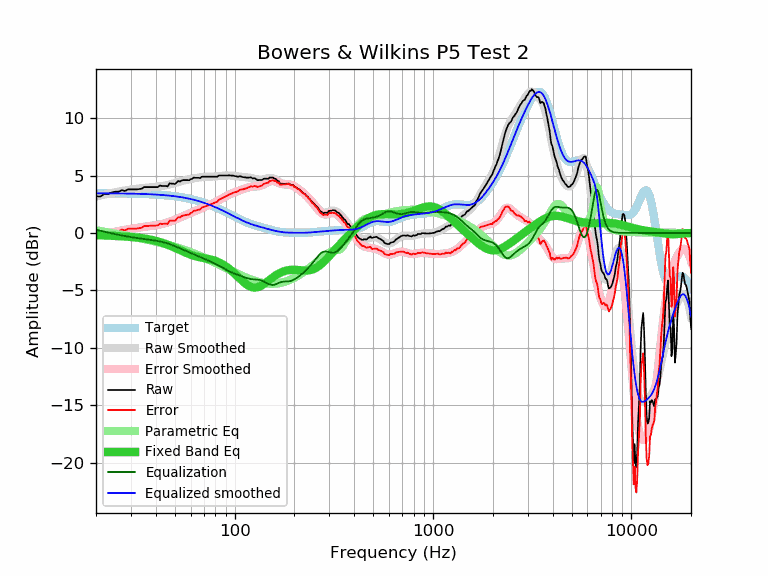

Data behind this chart, as committed beside it:
frequency, raw, error, smoothed, error_smoothed, equalization, parametric_eq, equalized_raw, equalized_smoothed, target
20, 3.19, -0.26, 3.17, -0.28, 0.28, -0.19, 3.47, 3.45, 3.45
21, 3.17, -0.28, 3.26, -0.20, 0.20, -0.20, 3.37, 3.45, 3.45
22, 3.39, -0.06, 3.34, -0.11, 0.11, -0.22, 3.50, 3.45, 3.45
23, 3.39, -0.06, 3.41, -0.04, 0.04, -0.23, 3.43, 3.45, 3.45
24, 3.52, 0.07, 3.48, 0.03, -0.03, -0.25, 3.49, 3.45, 3.45
25, 3.59, 0.15, 3.55, 0.10, -0.10, -0.26, 3.49, 3.44, 3.44
26, 3.59, 0.15, 3.60, 0.16, -0.16, -0.28, 3.43, 3.44, 3.44
27, 3.73, 0.29, 3.66, 0.22, -0.22, -0.29, 3.51, 3.44, 3.44
28, 3.65, 0.22, 3.70, 0.27, -0.27, -0.31, 3.38, 3.43, 3.43
29, 3.79, 0.36, 3.75, 0.32, -0.32, -0.33, 3.47, 3.43, 3.43
30, 3.79, 0.37, 3.78, 0.36, -0.36, -0.35, 3.43, 3.42, 3.42
31, 3.79, 0.37, 3.82, 0.40, -0.40, -0.37, 3.39, 3.42, 3.42
32, 3.79, 0.38, 3.85, 0.43, -0.43, -0.39, 3.36, 3.41, 3.41
33, 3.82, 0.42, 3.87, 0.47, -0.47, -0.42, 3.35, 3.41, 3.41
34, 3.85, 0.45, 3.90, 0.50, -0.50, -0.45, 3.35, 3.40, 3.40
35, 3.99, 0.60, 3.92, 0.53, -0.53, -0.48, 3.46, 3.39, 3.39
36, 3.99, 0.61, 3.94, 0.56, -0.56, -0.52, 3.43, 3.38, 3.38
37, 3.99, 0.62, 3.96, 0.59, -0.59, -0.56, 3.41, 3.37, 3.37
38, 3.99, 0.63, 3.98, 0.61, -0.61, -0.60, 3.38, 3.37, 3.37
39, 3.99, 0.64, 4.00, 0.64, -0.64, -0.64, 3.35, 3.36, 3.36
40, 3.99, 0.65, 4.02, 0.67, -0.67, -0.69, 3.32, 3.34, 3.34
41, 3.99, 0.66, 4.04, 0.71, -0.71, -0.74, 3.29, 3.33, 3.33
42, 4.13, 0.81, 4.06, 0.74, -0.74, -0.79, 3.39, 3.32, 3.32
43, 4.09, 0.78, 4.09, 0.78, -0.78, -0.85, 3.31, 3.31, 3.31
44, 4.09, 0.80, 4.12, 0.82, -0.82, -0.90, 3.27, 3.29, 3.29
45, 4.09, 0.81, 4.15, 0.87, -0.87, -0.96, 3.22, 3.28, 3.28
46, 4.05, 0.79, 4.18, 0.92, -0.92, -1.03, 3.13, 3.26, 3.26
47, 4.32, 1.07, 4.22, 0.97, -0.97, -1.09, 3.35, 3.25, 3.25
48, 4.29, 1.06, 4.26, 1.03, -1.03, -1.16, 3.26, 3.23, 3.23
49, 4.29, 1.08, 4.30, 1.09, -1.09, -1.22, 3.20, 3.21, 3.21
50, 4.25, 1.06, 4.35, 1.15, -1.15, -1.29, 3.10, 3.19, 3.19
51, 4.39, 1.22, 4.39, 1.22, -1.22, -1.36, 3.17, 3.17, 3.17
52, 4.53, 1.38, 4.43, 1.28, -1.28, -1.42, 3.25, 3.15, 3.15
53, 4.47, 1.34, 4.47, 1.34, -1.34, -1.49, 3.13, 3.13, 3.13
54, 4.57, 1.46, 4.51, 1.40, -1.40, -1.56, 3.17, 3.11, 3.11
55, 4.60, 1.52, 4.55, 1.46, -1.46, -1.62, 3.14, 3.09, 3.09
56, 4.60, 1.54, 4.58, 1.52, -1.52, -1.68, 3.08, 3.06, 3.06
57, 4.60, 1.56, 4.61, 1.58, -1.58, -1.74, 3.02, 3.04, 3.04
58, 4.60, 1.59, 4.64, 1.63, -1.63, -1.79, 2.97, 3.01, 3.01
59, 4.58, 1.60, 4.67, 1.69, -1.69, -1.85, 2.89, 2.98, 2.98
60, 4.69, 1.74, 4.70, 1.74, -1.74, -1.89, 2.95, 2.95, 2.95
61, 4.70, 1.78, 4.72, 1.80, -1.80, -1.94, 2.90, 2.93, 2.93
62, 4.82, 1.93, 4.75, 1.85, -1.85, -1.98, 2.97, 2.90, 2.90
63, 4.80, 1.94, 4.77, 1.90, -1.90, -2.01, 2.90, 2.87, 2.87
64, 4.80, 1.97, 4.79, 1.96, -1.96, -2.04, 2.84, 2.83, 2.83
65, 4.80, 2.00, 4.81, 2.01, -2.01, -2.07, 2.79, 2.80, 2.80
66, 4.80, 2.03, 4.83, 2.06, -2.06, -2.10, 2.74, 2.77, 2.77
67, 4.78, 2.05, 4.84, 2.11, -2.11, -2.12, 2.67, 2.73, 2.73
68, 4.88, 2.18, 4.86, 2.16, -2.16, -2.15, 2.72, 2.70, 2.70
69, 4.90, 2.24, 4.87, 2.21, -2.21, -2.17, 2.70, 2.66, 2.66
70, 4.90, 2.27, 4.88, 2.25, -2.25, -2.19, 2.65, 2.63, 2.63
71, 4.90, 2.31, 4.89, 2.29, -2.29, -2.21, 2.61, 2.59, 2.59
72, 4.90, 2.35, 4.89, 2.34, -2.34, -2.23, 2.56, 2.55, 2.55
73, 4.90, 2.38, 4.90, 2.38, -2.38, -2.25, 2.52, 2.52, 2.52
74, 4.90, 2.42, 4.90, 2.42, -2.42, -2.27, 2.48, 2.48, 2.48
75, 4.90, 2.46, 4.90, 2.46, -2.46, -2.30, 2.44, 2.44, 2.44
76, 4.90, 2.50, 4.90, 2.50, -2.50, -2.32, 2.40, 2.40, 2.40
77, 4.90, 2.54, 4.91, 2.55, -2.55, -2.35, 2.35, 2.36, 2.36
78, 4.90, 2.58, 4.91, 2.59, -2.59, -2.37, 2.31, 2.32, 2.32
79, 4.90, 2.62, 4.92, 2.64, -2.64, -2.41, 2.26, 2.28, 2.28
... 553 more rows
